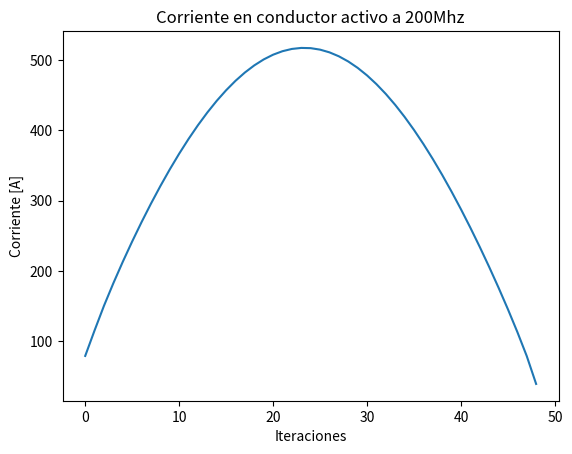
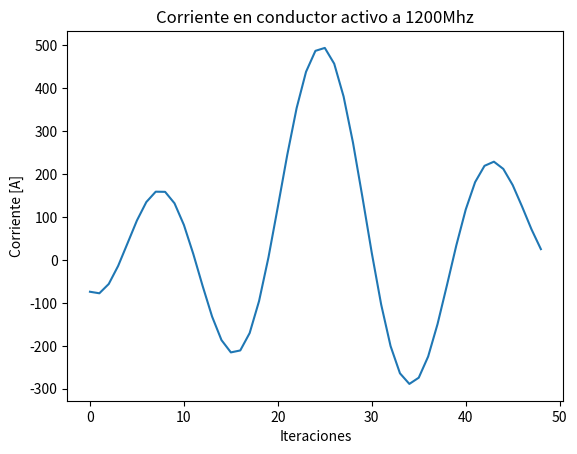
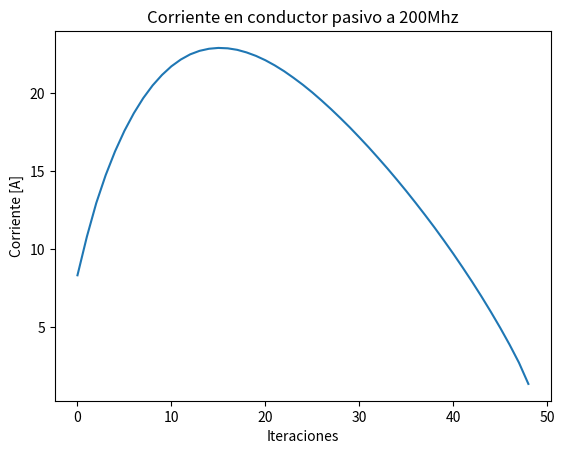
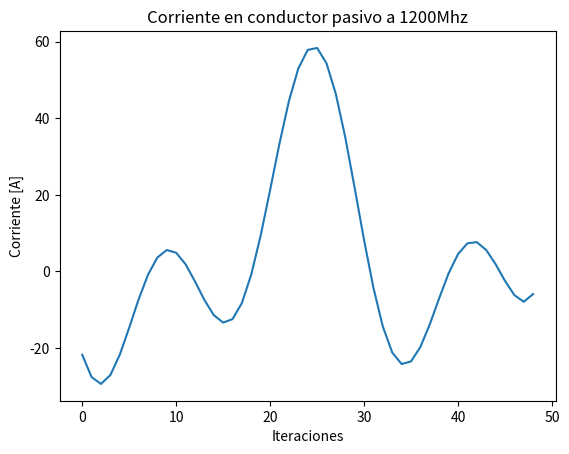

The matplotlib source for these figures, in order:
# importing the required module
import matplotlib.pyplot as plt

data1 =[79.2018625136832,115.594223817032,150.614570668803,182.745433756392,213.103119153917,241.983001616273,269.525397137587,
        295.780072232802,320.752459821035,344.419035692143,366.762622672252,387.741042668698,407.294850659149,425.384536871078,441.985155469291,
        457.007898344849,470.463884461611,482.269566429927,492.40783452258,500.8497611529,507.580077300816,512.56435294439,515.778511007985,
        517.22141485549,516.896896090039,514.782998326037,510.921729648916,505.305431543919,497.952070193882,488.884629000723,478.147012685754,
        465.742780696412,451.752877779382,436.184624834117,419.106723084687,400.557376580373,380.597065160037,359.285623370541,336.660525340974,
        312.793270714495,287.742969742935,261.537978551362,234.216125744153,205.796374747714,176.249353203049,145.493374154088,113.278802393389,
        79.0857560573939,39.3792505264646]

data2 = [-74.1694662475975,-77.7587761750224,-56.0924222822032,-14.0382613737374,38.7198226582127,91.7177868359741,134.624638720112,
        158.737882146213,158.357249827586,131.695852766776,81.2990507579132,13.7529158585704,-61.1858802708886,-131.91754576668,
        -186.698627701252,-215.351297069081,-210.822113299363,-170.337769650327,-95.9358370339545,5.55863789050872,123.38389107708,
        244.093025436979,353.348778823809,437.73591324785,486.563262076237,493.361481968405,456.63080075557,380.231689731294,
        272.787754788082,146.608660638654,16.1127074854263,-103.986288080926,-200.651596664925,-264.039041846226,-288.728223133785,
        -274.241358502459,-224.990443654228,-149.484413486304,-59.0409870967956,33.8303660671437,117.117684241725,180.979103442845,
        218.914050074728,228.554737868808,211.765449933454,174.126175349377,124.006434461908,71.2090374756446,25.0005120350672]

data3 = [8.32203366793689,10.790850261496,12.9476097418614,14.7330318652749,16.2617934287622,17.5782867016777,18.704827381602,19.6713975637416,
        20.4861597453363,21.1583653300367,21.7119413650048,22.1451800471824,22.4775102177838,22.7023230927633,22.8352975438538,22.8887512502973,22.8630378135213,
        22.7672841897782,22.6004555792028,22.3785257007153,22.1005870016407,21.7709181359507,21.3965675863208,20.9740807546064,20.5245082326631,20.036498447045,
        19.5120487464887,18.9636290638846,18.3869267512566,17.7913769984738,17.1626621262043,16.52011705509,15.8476165231925,15.162525560011,14.4500137149615,
        13.7184336544551,12.9613549369619,12.1849933737232,11.3879362205331,10.5589558232163,9.70826929710511,8.82443164769014,7.91545699691016,6.96990382011079,
        5.98521596672925,4.95913207443463,3.87748780595498,2.72010410248705,1.36170863752585]

data4 = [-21.7407632492307,-27.5779240090822,-29.349362298242,-27.0178914197465,-21.7144019063172,-14.6923474658417,-7.31411396358183,-0.860873009724814,
        3.64853314057568,5.60544404753684,4.89368566864215,1.89694325747584,-2.56984701808597,-7.39947534743181,-11.3677907600081,-13.3349885758871,-12.4358653135172,
        -8.22076771362209,-0.746274347022869,9.41657731508543,21.2479293862189,33.4160290528796,44.4518584324562,52.9669677054725,57.8341552803235,58.3631275525899,
        54.389604414386,46.3154836533873,35.0407117245823,21.8572137706269,8.25971147031524,-4.2475020539756,-14.3610151943472,-21.1463891045087,-24.1583280156567,
        -23.479872597103,-19.6985154300031,-13.7937766433972,-6.97953845537083,-0.508134667567396,4.5242473120602,7.35279243627862,7.66086311912208,5.63222396011718,
        1.92422326712955,-2.42784635820409,-6.15326857891767,-7.9123590036425,-5.88661803061798]

plt.figure(1)
plt.plot(data1)
plt.xlabel('Iteraciones')
plt.ylabel('Corriente [A]')
plt.title('Corriente en conductor activo a 200Mhz')

plt.figure(2)
plt.plot(data2)
plt.xlabel('Iteraciones')
plt.ylabel('Corriente [A]')
plt.title('Corriente en conductor activo a 1200Mhz')

plt.figure(3)
plt.plot(data3)
plt.xlabel('Iteraciones')
plt.ylabel('Corriente [A]')
plt.title('Corriente en conductor pasivo a 200Mhz')

plt.figure(4)
plt.plot(data4)
plt.xlabel('Iteraciones')
plt.ylabel('Corriente [A]')
plt.title('Corriente en conductor pasivo a 1200Mhz')

plt.show()